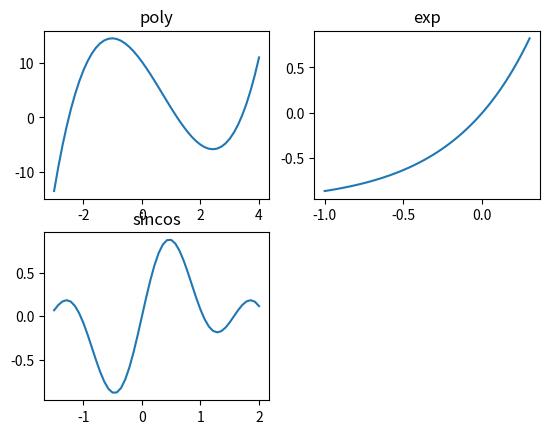

This chart was generated by the following Python code:
import numpy as np
import math
import matplotlib.pyplot as plt

#here we are writing some code to plot the functions
#result lists
bipres= []
bisres=[]
bieres = []
nrpres = []
nrsres = []
nreres = []
secpres = []
seceres=[]
secsres=[]

#10.2 -7.4x -2.1x^2 +x^3
#e^x - 2
#cos(X)sin(3s)
def main():
    class poly():
        def __init__(self,_coeffs):
            self.coeffs = _coeffs
        def val(self,x):
            val=0
            for power in range(len(self.coeffs)):
                val+= self.coeffs[power]*math.pow(x,float(power))
            return val
        def der(self,x):
            valder = 0
            for power in range(len(self.coeffs)-1):
                valder+= (power+1)*self.coeffs[power+1]*math.pow(x, float(power))
            return valder
    class sincos():
        def __init__(self,ksin,kcos):
            self.ksin=ksin
            self.kcos=kcos
        def val(self,x):
            return (math.cos(self.kcos*x))*(math.sin(self.ksin*x))
        def der(self,x):
            return (-(1.0)*self.kcos*(math.sin(self.kcos*x))*(math.sin(self.ksin*x)) + self.ksin*((math.cos(self.kcos*x))*(math.cos(self.ksin*x))))
    class exp():
        def __init__(self,k,consta):
            self.k=k
            self.consta=consta
        def val(self,x):
            return (np.exp(x*self.k) + self.consta)
        def der(self,x):
            return (self.k*(np.exp(x*self.k)))

    '''
    '''
    #now for the real functions
    sincos = sincos(3,1)#[sin,cos]
    expon = exp(2,-1)#[k,const]
    poly = poly([10.2,-7.4,-2.1,1])#[const,x^1...x^n]
    xvalpol = np.linspace(-3,4)
    xvale = np.linspace(-1,0.3)
    xvalsi = np.linspace(-1.5,2)
    
    #print(xvalues)
    ysin = []
    ypoly = []
    yexp = []
    for i in range(len(xvalpol)):#they have same range
        ysin.append(sincos.val(xvalsi[i]))
        ypoly.append(poly.val(xvalpol[i]))
        yexp.append(expon.val(xvale[i]))
    
    #  for i in len(xvalues)
    plt.figure(1)

    # linear
    plt.subplot(221)
    plt.plot(xvalpol, ypoly)
    plt.title('poly')

    plt.subplot(222)
    plt.plot(xvale, yexp)
    plt.title('exp')

    plt.subplot(223)
    plt.plot(xvalsi, ysin)
    plt.title('sincos')
    
    plt.show()
    
    xvals = []
    def sign(a, b):#ret true if same sign, false otherwise
        return( a * b > 0)


    def intervalfinder(start,finish,steps,function):
        lista=[]#storing results of finding intervals
        length = float(abs(start-finish))#size of sample space
        steplen = float(length/steps)#size of steps
        temp = []#here make temporary list of xvalues
        tempnew=[]#here making a temp list of results
        val=0
        for i in range(steps):#calculating values of function
            temp.append(function.val(start+val))
            val+=steplen
            #print(str(function))
        for i in range(steps -1):#checking for changes of sign in this range
            a=temp[i]
            b=temp[i+1]
            #print (sign(a,b))
            #print (a , b)
            if (sign(a,b)) == False :
                #print (str(function))
                #print("here")
                tempnew.append(start+(i)*steplen)#appending xvalues for a
                tempnew.append(start+(i+1)*steplen)#appending xvalues for b
                lista.append(tempnew)
                tempnew=[]
            else: 
                continue
        temp=[]
        return lista
    
    def Bisection(x1, x2, toler,function):
        xmid = (x2+x1)/2
        #err = abs(x2-x1)
        nstep = 1
        nstepmax = 90
        for i in range(nstepmax): # limit iterations to prevent infinite loop
            mid = (x1+ x2)/2 # new midpoint
            if function.val(mid) == 0 or abs((x2 - x1)/2) < toler: # solution found
                return mid
            elif sign(function.val(mid),function.val(x1)) == True: 
                #here we change a to c or b to c depending on sign(aorb)==sign(c)
                x1 = mid #chance old midpoint to new leftpoint
            else:
                x2 = mid # new interval
        #print("not reached thresh")
        return xmid
   
    #intervals calculated
    pinter = intervalfinder(-3,4,20,poly)
    einter = intervalfinder(-1,3,10,expon)
    sinter = intervalfinder(-1.5,2,20,sincos)#10 steps isn't enough for NR poly

    def NR(function, x0, toler):
        lastX = x0
        nextX = lastX + 1* toler  # "different than lastX so loop starts OK
        while (abs(lastX - nextX) > toler):  # this is how you terminate the loop - note use of abs()
            newY = function.val(nextX)                     # just for debug... see what happens
            #print ("f(", nextX, ") = ", newY)     # print out progress... again just debug
            lastX = nextX
            nextX = lastX - newY / function.der(lastX)  # update estimate using N-R
        return nextX

    def secant(function,x0,x1, toler,nstep):
        n=0
        while n<=nstep:
            n+=1
            x2 = x1 - function.val(x1)*((x1-x0)/(function.val(x1)-function.val(x0)))
            if abs(x2-x1) <= toler:
                return x2
            else:
                x0 = x1
                x1 = x2
        return False

    def pclarke(x0,x1,function,toler):
         xs = x1 - function.val(x1)*((x1-x0)/(function.val(x1)-function.val(x0)))
         xmid = (x0+x1)/2
         if xs <= x1 or xs <=x0:
             #inrange
             x2=xs
             if sign(function.val(x2),function.val(x1)) == True: 
                #here we change a to c or b to c depending on sign(aorb)==sign(c)
                x1 = x2 #chance old midpoint to new leftpoint
             else:
                x0 = x2 # new interval
            
         else:
             x2 = xmid
             if sign(function.val(x2),function.val(x1)) == True: 
                #here we change a to c or b to c depending on sign(aorb)==sign(c)
                x1 = x2 #chance old midpoint to new leftpoint
             else:
                x0 = x2 # new interval
             

   
    #here running for the amount of crosses the bisection algorithm
    tol = 0.00001
    for i in range(len(pinter)):
        bipres.append(Bisection(pinter[i][0],pinter[i][1],tol,poly))
        nrpres.append(NR(poly,pinter[i][0],tol))
        secpres.append(secant(poly,pinter[i][0],pinter[i][1],tol,100))
    print(bipres)#correct
    print (nrpres) 
    print(secpres)
    
    for i in range(len(einter)):
        bisection = Bisection(einter[i][0],einter[i][1],tol,expon)
        #bieres.append(Bisection(einter[i][0],einter[i][1],0.0000001,expon))
        bieres.append(bisection)
        nreres.append(NR(expon,einter[i][0],tol))
        seceres.append(secant(expon,einter[i][0],einter[i][1],tol,100))
    print(bieres)
    print(nreres)
    print(seceres)
    
    for i in range(len(sinter)):
        bisres.append(Bisection(sinter[i][0],sinter[i][1],tol,sincos))
        nrsres.append(NR(sincos,sinter[i][0],tol))
        secsres.append(secant(sincos,sinter[i][0],sinter[i][1],tol,100))

    print(bisres)
    print(nrsres)
    print(secsres)
    exit()

main()
